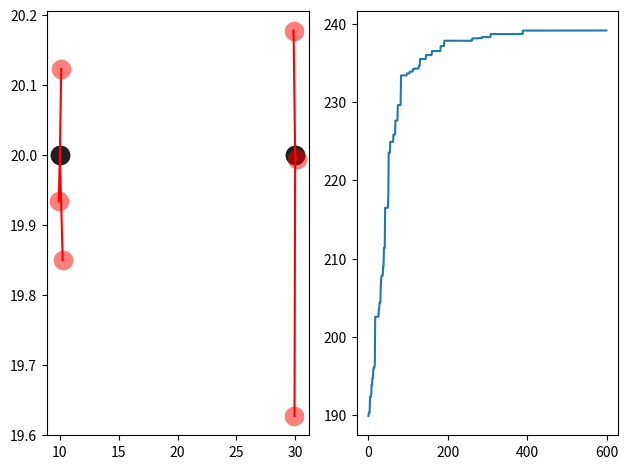

This figure's Python source:
import numpy as np
import matplotlib.pyplot as plt

N_DIMS = 6  # DIM size
DNA_SIZE = N_DIMS * 2             # DNA (real number)
DNA_BOUND = [0, 40]       # solution upper and lower bounds
N_GENERATIONS = 600
POP_SIZE = 100           # population size
N_KID = 20               # n kids per generation

# 两个目标点
TargePos=np.array([[10,20],[30,20]])

# plot var
xAis = np.arange(N_GENERATIONS)
bstFitness = np.empty(N_GENERATIONS)
curGenIndex = 0
fig, axs = plt.subplots(1, 2)

def MakePnt():
   return np.random.rand(N_DIMS, 2)

# 生成列表形式的目标点坐标，形式为 x1x1x2x2 y1y1y2y2,与坐标点对应
def MakeTarList():
   xl=TargePos[...,0].repeat(N_DIMS/2)
   yl=TargePos[...,1].repeat(N_DIMS/2)
   return xl,yl

txl,tyl=MakeTarList()

MaxFitness= N_DIMS * DNA_BOUND[1]

def GetFitness(lens):
   arr=[]
   for len in lens:
        arr.append(MaxFitness-len)
   return arr

# 获取所有样本的长度
def GetLen(xys):
   # 样本所有点到（0,0）的距离
   sum=[]
   for xy in xys:
      xl,yl = xy.reshape((2, N_DIMS))
      len = np.sum(np.sqrt((xl - txl)**2 + (yl - tyl)**2))
      sum.append(len)
   return sum

# 计算DNA内最近点的距离
def getMinDisToOther(DNAS):
   sum=[]
   for DNA in DNAS:
      minDis=100000
      xl,yl = DNA.reshape((2, N_DIMS))
      # 计算所有点的距离，取最小值
      for i in range(N_DIMS):
         for j in range(i + 1,N_DIMS):
            len=np.sum(np.sqrt((xl[i]-xl[j])**2+(yl[i]-yl[j])**2))
            minDis=min(minDis,len)
      sum.append(min((minDis/3)**3,1))
   return sum

def plotDNA(DNA):
   # 清空区域
   axs[0].cla()
   axs[1].cla()
   
   # drawDNA
   xl, yl = DNA.reshape((2, N_DIMS))
   axs[0].scatter(txl, tyl, s=200, lw=0, c='black', alpha=0.5)
   axs[0].scatter(xl, yl, s=200, lw=0, c='red', alpha=0.5)

   for i in range(len(xl)):
      axs[0].plot([xl[i], txl[i]], [yl[i], tyl[i]], 'r-')

   # draw best fitness
   axs[1].plot(xAis, bstFitness)
   fig.tight_layout()
   plt.pause(0.2)
   

# 生小孩
def make_kid(pop, n_kid):
    # generate empty kid holder
    kids = {'DNA': np.empty((n_kid, DNA_SIZE))}
    kids['mut_strength'] = np.empty_like(kids['DNA'])
    for kv, ks in zip(kids['DNA'], kids['mut_strength']):
        # crossover (roughly half p1 and half p2)
        # 选父母
        p1, p2 = np.random.choice(np.arange(POP_SIZE), size=2, replace=False)
        # 交叉点
        cp = np.random.randint(0, 2, DNA_SIZE, dtype=np.bool)  # crossover points
        # 分别选择父母的部分DNA
        kv[cp] = pop['DNA'][p1, cp]
        kv[~cp] = pop['DNA'][p2, ~cp]
        # 分别选择父母的变异强度
        ks[cp] = pop['mut_strength'][p1, cp]
        ks[~cp] = pop['mut_strength'][p2, ~cp]

        # 正态分布标准差
        # mutate (change DNA based on normal distribution)
        ks[:] = np.maximum(ks + (np.random.rand(*ks.shape)-0.5), 0.)    # must > 0
        # 正态分布
        kv += ks * np.random.randn(*kv.shape)
        # 限制范围
        kv[:] = np.clip(kv, *DNA_BOUND)    # clip the mutated value
    return kids

# 移除不好样本
def kill_bad(pop, kids):
    # 新老合并
   for key in ['DNA', 'mut_strength']:
      pop[key] = np.vstack((pop[key], kids[key]))

   # 获取所有适应度
   lens=GetLen(pop['DNA'])
   fitness = GetFitness(lens)      # calculate global fitness
#    minDis=getMinDisToOther(pop['DNA'])

#    fitness = [ fitness[i]  for i in range(len(fitness))]
#    fitness = [ (fitness[i] * minDis[i]) for i in range(len(fitness))]
   
   bestFit = np.max(fitness)
   print('max fit',bestFit)
   bstFitness[curGenIndex] = np.max(bestFit)
   
   idx = np.arange(pop['DNA'].shape[0])
   # 递增排列，取后POP_SIZE位
   good_idx = idx[np.argsort(fitness)][-POP_SIZE:]   # selected by fitness ranking (not value)
   for key in ['DNA', 'mut_strength']:
      pop[key] = pop[key][good_idx]
   return pop

class SmartDim(object):
   def __init__(self):
      self.pop = dict(DNA=DNA_BOUND[1] * np.random.rand(1, DNA_SIZE).repeat(POP_SIZE, axis=0),   # initialize the pop DNA values
           mut_strength=np.random.rand(POP_SIZE, DNA_SIZE))                # initialize the pop mutation strength values

sd = SmartDim()
plt.ion()

for i in range(N_GENERATIONS):
   kids = make_kid(sd.pop, N_KID)
   sd.pop = kill_bad(sd.pop, kids)
   print('min dis is ',np.min(getMinDisToOther(sd.pop['DNA'])))
   curGenIndex += 1

# 获取所有适应度
lens=GetLen(sd.pop['DNA'])
fitness = GetFitness(lens)      # calculate global fitness
minDis=getMinDisToOther(sd.pop['DNA'])
fitness = [ (fitness[i] * minDis[i]) for i in range(len(fitness))]
best_idx = np.argmax(fitness)

plotDNA(sd.pop['DNA'][best_idx])
plt.ioff()
plt.show()